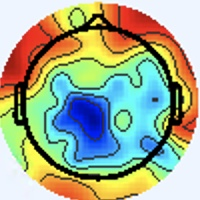

Source data for this figure (header and first rows):
[238 245 255], [238 245 255], [238 245 255], [238 245 255], [238 245 255], [238 245 255], [238 245 255], [238 245 255], [238 245 255], [238 245 255], [238 245 255], [238 245 255], [238 245 255], [238 245 255], [238 245 255], [238 245 255], [238 245 255], [238 245 255], [238 245 255], [238 245 255], [238 245 255], [238 245 255], [238 245 255], [238 245 255]
[238 245 255], [238 245 255], [238 245 255], [238 245 255], [238 245 255], [238 245 255], [238 245 255], [238 245 255], [238 245 255], [238 245 255], [238 245 255], [238 245 255], [238 245 255], [238 245 255], [238 245 255], [238 245 255], [238 245 255], [238 245 255], [238 245 255], [238 245 255], [238 245 255], [238 245 255], [238 245 255], [238 245 255]
[238 245 255], [238 245 255], [238 245 255], [238 245 255], [238 245 255], [238 245 255], [238 245 255], [238 245 255], [238 245 255], [238 245 255], [238 245 255], [238 245 255], [238 245 255], [238 245 255], [238 245 255], [238 245 255], [238 245 255], [238 245 255], [238 245 255], [238 245 255], [238 245 255], [238 245 255], [238 245 255], [238 245 255]
[238 245 255], [238 245 255], [238 245 255], [238 245 255], [238 245 255], [238 245 255], [238 245 255], [238 245 255], [238 245 255], [238 245 255], [238 245 255], [238 245 255], [238 245 255], [238 245 255], [238 245 255], [238 245 255], [238 245 255], [238 245 255], [238 245 255], [238 245 255], [238 245 255], [238 245 255], [238 245 255], [238 245 255]
[238 245 255], [238 245 255], [238 245 255], [238 245 255], [238 245 255], [238 245 255], [238 245 255], [238 245 255], [238 245 255], [238 245 255], [238 245 255], [238 245 255], [238 245 255], [238 245 255], [238 245 255], [238 245 255], [238 245 255], [238 245 255], [238 245 255], [238 245 255], [238 245 255], [238 245 255], [238 245 255], [238 245 255]
[238 245 255], [238 245 255], [238 245 255], [238 245 255], [238 245 255], [238 245 255], [238 245 255], [238 245 255], [238 245 255], [238 245 255], [238 245 255], [238 245 255], [238 245 255], [238 245 255], [238 245 255], [238 245 255], [238 245 255], [238 245 255], [238 245 255], [238 245 255], [238 245 255], [238 245 255], [238 245 255], [238 245 255]
[238 245 255], [238 245 255], [238 245 255], [238 245 255], [238 245 255], [238 245 255], [238 245 255], [238 245 255], [238 245 255], [238 245 255], [238 245 255], [238 245 255], [238 245 255], [238 245 255], [238 245 255], [238 245 255], [238 245 255], [238 245 255], [238 245 255], [238 245 255], [238 245 255], [238 245 255], [238 245 255], [238 245 255]
[238 245 255], [238 245 255], [238 245 255], [238 245 255], [238 245 255], [238 245 255], [238 245 255], [238 245 255], [238 245 255], [238 245 255], [238 245 255], [238 245 255], [238 245 255], [238 245 255], [238 245 255], [238 245 255], [238 245 255], [238 245 255], [238 245 255], [238 245 255], [238 245 255], [238 245 255], [238 245 255], [238 245 255]
[238 245 255], [238 245 255], [238 245 255], [238 245 255], [238 245 255], [238 245 255], [238 245 255], [238 245 255], [238 245 255], [238 245 255], [238 245 255], [238 245 255], [238 245 255], [238 245 255], [238 245 255], [238 245 255], [238 245 255], [238 245 255], [238 245 255], [238 245 255], [238 245 255], [238 245 255], [238 245 255], [238 245 255]
[238 245 255], [238 245 255], [238 245 255], [238 245 255], [238 245 255], [238 245 255], [238 245 255], [238 245 255], [238 245 255], [238 245 255], [238 245 255], [238 245 255], [238 245 255], [238 245 255], [238 245 255], [238 245 255], [238 245 255], [238 245 255], [238 245 255], [238 245 255], [238 245 255], [238 245 255], [238 245 255], [238 245 255]
[238 245 255], [238 245 255], [238 245 255], [238 245 255], [238 245 255], [238 245 255], [238 245 255], [238 245 255], [238 245 255], [238 245 255], [238 245 255], [238 245 255], [238 245 255], [238 245 255], [238 245 255], [238 245 255], [238 245 255], [238 245 255], [238 245 255], [238 245 255], [238 245 255], [238 245 255], [238 245 255], [238 245 255]
[238 245 255], [238 245 255], [238 245 255], [238 245 255], [238 245 255], [238 245 255], [238 245 255], [238 245 255], [238 245 255], [238 245 255], [238 245 255], [238 245 255], [238 245 255], [238 245 255], [238 245 255], [238 245 255], [238 245 255], [238 245 255], [238 245 255], [238 245 255], [238 245 255], [238 245 255], [238 245 255], [238 245 255]
[238 245 255], [238 245 255], [238 245 255], [238 245 255], [238 245 255], [238 245 255], [238 245 255], [238 245 255], [238 245 255], [238 245 255], [238 245 255], [238 245 255], [238 245 255], [238 245 255], [238 245 255], [238 245 255], [238 245 255], [238 245 255], [238 245 255], [238 245 255], [238 245 255], [238 245 255], [238 245 255], [238 245 255]
[238 245 255], [238 245 255], [238 245 255], [238 245 255], [238 245 255], [238 245 255], [238 245 255], [238 245 255], [238 245 255], [238 245 255], [238 245 255], [238 245 255], [238 245 255], [238 245 255], [238 245 255], [238 245 255], [238 245 255], [238 245 255], [238 245 255], [238 245 255], [238 245 255], [238 245 255], [238 245 255], [238 245 255]
[238 245 255], [238 245 255], [238 245 255], [238 245 255], [238 245 255], [238 245 255], [238 245 255], [238 245 255], [238 245 255], [238 245 255], [238 245 255], [238 245 255], [238 245 255], [238 245 255], [238 245 255], [238 245 255], [238 245 255], [238 245 255], [238 245 255], [238 245 255], [238 245 255], [238 245 255], [238 245 255], [238 245 255]
[238 245 255], [238 245 255], [238 245 255], [238 245 255], [238 245 255], [238 245 255], [238 245 255], [238 245 255], [238 245 255], [238 245 255], [238 245 255], [238 245 255], [238 245 255], [238 245 255], [238 245 255], [238 245 255], [238 245 255], [238 245 255], [238 245 255], [238 245 255], [238 245 255], [238 245 255], [238 245 255], [238 245 255]
[238 245 255], [238 245 255], [238 245 255], [238 245 255], [238 245 255], [238 245 255], [238 245 255], [238 245 255], [238 245 255], [238 245 255], [238 245 255], [238 245 255], [238 245 255], [238 245 255], [238 245 255], [238 245 255], [237 245 255], [237 246 255], [238 245 255], [240 244 253], [240 244 253], [240 244 253], [238 245 253], [240 244 253]
[238 245 255], [238 245 255], [238 245 255], [238 245 255], [238 245 255], [238 245 255], [238 245 255], [238 245 255], [238 245 255], [238 245 255], [238 245 255], [238 245 255], [238 245 255], [238 245 255], [238 245 255], [238 245 255], [237 245 255], [238 244 255], [240 244 255], [240 244 253], [240 244 253], [238 245 253], [238 245 253], [238 245 253]
[238 245 255], [238 245 255], [238 245 255], [238 245 255], [238 245 255], [238 245 255], [238 245 255], [238 245 255], [238 245 255], [238 245 255], [238 245 255], [238 245 255], [238 245 255], [238 245 255], [238 245 255], [238 245 255], [240 244 255], [240 244 255], [241 243 255], [241 244 253], [238 245 253], [236 247 253], [236 247 253], [236 246 255]
[238 245 255], [238 245 255], [238 245 255], [238 245 255], [238 245 255], [238 245 255], [238 245 255], [238 245 255], [238 245 255], [238 245 255], [238 245 255], [238 245 255], [238 245 255], [238 245 255], [238 245 255], [238 245 255], [240 244 255], [240 244 255], [241 243 255], [240 244 255], [237 246 253], [236 247 253], [237 246 255], [236 246 255]
[238 245 255], [238 245 255], [238 245 255], [238 245 255], [238 245 255], [238 245 255], [238 245 255], [238 245 255], [238 245 255], [238 245 255], [238 245 255], [238 245 255], [238 245 255], [238 245 255], [238 245 255], [238 245 255], [238 245 255], [238 245 255], [238 245 255], [237 246 255], [237 245 255], [237 245 255], [241 243 255], [241 243 255]
[238 245 255], [238 245 255], [238 245 255], [238 245 255], [238 245 255], [238 245 255], [238 245 255], [238 245 255], [238 245 255], [238 245 255], [238 245 255], [238 245 255], [238 245 255], [238 245 255], [238 245 255], [238 245 255], [238 245 253], [237 246 253], [237 246 255], [237 245 255], [237 245 255], [238 244 255], [241 243 255], [241 243 255]
[238 245 255], [238 245 255], [238 245 255], [238 245 255], [238 245 255], [238 245 255], [238 245 255], [238 245 255], [238 245 255], [238 245 255], [238 245 255], [238 245 255], [238 245 255], [238 245 255], [238 245 255], [238 245 255], [240 244 253], [238 245 253], [237 246 255], [237 245 255], [238 244 255], [238 244 255], [237 245 255], [237 246 255]
[238 245 255], [238 245 255], [238 245 255], [238 245 255], [238 245 255], [238 245 255], [238 245 255], [238 245 255], [238 245 255], [238 245 255], [238 245 255], [238 245 255], [238 245 255], [238 245 255], [238 245 255], [240 244 255], [241 244 253], [240 244 255], [237 245 255], [237 245 255], [240 243 255], [240 244 255], [237 246 255], [237 246 253]
[238 245 255], [238 245 255], [238 245 255], [238 245 255], [238 245 255], [238 245 255], [238 245 255], [238 245 255], [238 245 255], [238 245 255], [238 245 255], [238 245 255], [238 245 255], [238 245 255], [238 245 255], [240 244 255], [241 244 253], [240 244 255], [236 246 255], [236 246 255], [240 244 255], [241 243 255], [240 244 253], [240 244 253]
[238 245 255], [238 245 255], [238 245 255], [238 245 255], [238 245 255], [238 245 255], [238 245 255], [238 245 255], [238 245 255], [238 245 255], [238 245 255], [238 245 255], [238 245 255], [238 245 255], [238 245 255], [238 245 255], [241 244 253], [240 244 255], [236 246 255], [236 246 255], [240 244 255], [241 244 253], [241 244 251], [240 244 253]
[238 245 255], [238 245 255], [238 245 255], [238 245 255], [238 245 255], [238 245 255], [238 245 255], [238 245 255], [238 245 255], [238 245 255], [238 245 255], [238 245 255], [238 245 255], [238 245 255], [238 245 255], [238 245 255], [238 245 253], [238 245 255], [237 245 255], [237 245 255], [240 244 255], [240 244 253], [240 245 251], [240 245 251]
[238 245 255], [238 245 255], [238 245 255], [238 245 255], [238 245 255], [238 245 255], [238 245 255], [238 245 255], [238 245 255], [238 245 255], [238 245 255], [238 245 255], [238 245 255], [238 245 255], [238 245 255], [238 245 255], [237 246 253], [237 246 253], [237 245 255], [238 244 255], [240 244 255], [241 244 253], [240 245 251], [238 245 251]
[238 245 255], [238 245 255], [238 245 255], [238 245 255], [238 245 255], [238 245 255], [238 245 255], [238 245 255], [238 245 255], [238 245 255], [238 245 255], [238 245 255], [238 245 255], [238 245 255], [238 245 255], [238 245 255], [237 246 253], [237 246 253], [237 245 255], [238 244 255], [243 242 255], [243 243 255], [241 244 253], [238 245 251]
[238 245 255], [238 245 255], [238 245 255], [238 245 255], [238 245 255], [238 245 255], [238 245 255], [238 245 255], [238 245 255], [238 245 255], [238 245 255], [238 245 255], [238 245 255], [238 245 255], [238 245 255], [238 245 255], [237 246 253], [237 246 255], [238 244 255], [240 244 255], [241 243 255], [241 243 255], [240 244 253], [238 245 251]
[238 245 255], [238 245 255], [238 245 255], [238 245 255], [238 245 255], [238 245 255], [238 245 255], [238 245 255], [238 245 255], [238 245 255], [238 245 255], [238 245 255], [238 245 255], [238 245 255], [238 245 255], [238 245 255], [237 246 253], [237 246 255], [241 243 255], [241 243 255], [238 244 255], [237 246 255], [238 245 253], [238 245 253]
[238 245 255], [238 245 255], [238 245 255], [238 245 255], [238 245 255], [238 245 255], [238 245 255], [238 245 255], [238 245 255], [238 245 255], [238 245 255], [238 245 255], [238 245 255], [238 245 255], [238 245 255], [238 245 255], [237 246 253], [238 245 253], [241 243 255], [240 244 255], [237 246 255], [236 247 253], [237 246 255], [240 244 255]
[240 244 255], [240 244 255], [238 245 255], [238 245 255], [237 246 255], [237 246 255], [237 246 255], [237 246 255], [238 245 255], [238 245 255], [240 244 255], [240 244 255], [240 244 255], [240 244 255], [238 245 255], [238 245 253], [238 243 249], [240 245 251], [240 244 255], [237 244 254], [238 249 255], [235 246 252], [238 247 255], [245 245 255]
[240 244 255], [240 244 255], [238 245 255], [238 245 255], [237 246 255], [237 246 255], [237 246 255], [237 246 255], [238 245 255], [238 245 255], [240 244 255], [240 244 255], [240 244 255], [240 244 255], [238 245 255], [238 245 253], [240 245 251], [242 247 253], [238 245 253], [238 247 254], [235 244 251], [240 247 253], [246 249 255], [255 240 250]
[238 245 255], [238 245 255], [238 245 255], [238 245 255], [237 246 255], [237 246 255], [238 245 255], [238 245 255], [238 245 255], [238 245 255], [240 244 255], [240 244 255], [238 245 255], [238 245 255], [238 245 255], [238 245 255], [239 246 254], [236 245 252], [233 244 250], [238 249 255], [238 245 253], [246 245 253], [255 247 255], [255 224 228]
[238 245 255], [238 245 255], [238 245 255], [238 245 255], [237 246 255], [237 246 255], [238 245 255], [238 245 255], [238 245 255], [238 245 255], [240 244 255], [238 245 255], [238 245 255], [238 245 255], [238 245 255], [238 245 255], [237 245 255], [238 247 255], [237 248 254], [238 247 254], [245 248 255], [247 234 243], [242 201 207], [224 146 144]
[238 245 255], [238 245 255], [238 245 255], [238 245 255], [238 245 255], [238 245 255], [238 245 255], [238 245 255], [238 245 255], [238 245 255], [238 245 255], [238 245 255], [238 245 255], [237 246 255], [237 246 255], [237 245 255], [238 244 255], [237 243 255], [237 244 254], [243 247 255], [250 250 255], [247 216 222], [203 114 116], [183  56  50]
[238 245 255], [238 245 255], [238 245 255], [238 245 255], [238 245 255], [238 245 255], [238 245 255], [238 245 255], [238 245 255], [238 245 255], [238 245 255], [238 245 255], [237 246 255], [237 246 255], [237 246 255], [237 245 255], [238 244 255], [241 244 255], [239 243 254], [246 246 254], [252 247 253], [255 217 219], [199  85  84], [205  50  45]
[237 246 255], [237 246 255], [238 245 255], [238 245 255], [240 244 255], [240 244 255], [240 244 255], [240 244 255], [238 245 255], [238 245 255], [237 246 255], [237 246 255], [237 246 255], [237 246 255], [237 246 255], [238 245 255], [240 244 255], [242 244 255], [239 243 254], [249 248 254], [255 249 248], [255 224 220], [213  95  91], [203  46  39]
[237 246 255], [237 246 255], [238 245 255], [238 245 255], [240 244 255], [240 244 255], [240 244 255], [240 244 255], [238 245 255], [238 245 255], [237 246 255], [237 246 255], [237 246 255], [237 246 255], [237 246 255], [238 245 255], [240 244 255], [242 245 254], [250 250 255], [255 241 246], [242 202 200], [224 147 139], [202  73  67], [207  46  36]
[237 246 255], [237 246 255], [238 245 255], [238 245 255], [240 244 255], [240 244 255], [240 244 255], [240 244 255], [239 246 255], [238 245 255], [238 247 255], [235 244 253], [238 247 255], [237 246 255], [239 246 254], [239 246 254], [237 246 251], [248 251 255], [255 248 255], [255 222 227], [204 113 110], [179  52  43], [201  50  41], [212  48  36]
[237 246 255], [237 246 255], [238 245 255], [238 245 255], [240 244 255], [240 244 255], [240 244 255], [240 244 255], [236 243 253], [236 243 253], [239 248 255], [237 246 255], [239 248 255], [235 242 250], [234 241 249], [241 246 252], [248 253 255], [248 239 242], [240 205 209], [221 147 148], [188  64  56], [197  43  31], [206  46  34], [216  50  36]
[237 246 255], [237 246 255], [238 245 255], [238 245 255], [240 244 255], [240 244 255], [240 244 255], [240 244 255], [241 248 255], [237 246 255], [237 246 253], [234 243 250], [240 247 255], [242 246 255], [242 245 254], [247 246 252], [255 252 254], [255 224 223], [195 111 109], [170  51  43], [184  42  28], [203  47  32], [211  49  34], [212  46  32]
[237 246 255], [237 246 255], [238 245 255], [238 245 255], [240 244 255], [240 244 255], [240 244 255], [238 245 255], [235 244 253], [237 246 255], [238 247 254], [237 244 252], [240 244 253], [242 245 252], [247 247 255], [245 232 239], [235 199 201], [215 145 143], [180  63  56], [181  37  26], [193  41  27], [203  43  27], [207  44  29], [216  48  35]
[237 246 255], [237 246 255], [238 245 255], [238 245 255], [240 244 255], [240 244 255], [238 245 255], [238 245 255], [237 246 255], [238 247 255], [236 245 252], [238 245 253], [241 244 251], [244 244 252], [253 250 255], [250 219 225], [191 109 111], [167  49  45], [174  37  29], [190  42  30], [195  39  27], [209  47  36], [212  44  33], [218  48  35]
[237 246 255], [237 246 255], [238 245 255], [238 245 255], [240 244 255], [240 244 255], [238 245 255], [238 245 255], [237 246 255], [237 246 253], [235 244 251], [240 247 253], [241 244 251], [244 243 249], [255 250 255], [255 216 221], [188  82  82], [182  40  36], [181  37  28], [191  40  29], [196  38  27], [205  41  31], [216  45  35], [221  48  34]
[237 246 255], [237 246 255], [238 245 255], [238 245 255], [240 244 255], [240 244 255], [238 245 255], [238 245 255], [236 245 252], [236 247 253], [237 246 253], [236 243 249], [243 243 251], [250 247 254], [255 250 255], [255 221 225], [194  90  87], [178  41  33], [180  37  29], [191  40  33], [198  40  29], [207  41  29], [217  44  30], [224  49  32]
[237 246 255], [238 245 255], [238 245 255], [238 245 255], [240 244 255], [238 245 255], [240 244 255], [238 245 255], [237 246 255], [236 247 253], [239 248 253], [240 245 249], [252 251 255], [255 244 248], [231 202 204], [210 149 148], [182  71  64], [178  40  30], [185  41  33], [187  36  29], [197  39  30], [211  45  33], [225  49  34], [228  48  31]
[238 244 255], [238 244 255], [240 244 255], [240 244 255], [239 246 255], [239 246 255], [240 244 255], [240 244 255], [237 245 255], [234 244 254], [239 248 253], [244 248 251], [255 249 251], [255 229 227], [186 113 107], [152  48  39], [172  41  31], [186  39  29], [187  36  29], [192  38  30], [201  43  34], [211  45  33], [225  47  33], [230  49  32]
[238 244 255], [238 245 255], [240 244 255], [240 244 253], [238 245 253], [238 245 253], [241 243 255], [240 244 255], [238 246 255], [239 247 255], [241 248 254], [242 236 238], [230 200 202], [203 142 139], [167  63  54], [166  36  23], [180  38  26], [187  39  27], [188  36  25], [194  37  28], [203  42  32], [212  46  34], [224  48  33], [230  49  32]
[237 246 255], [237 246 255], [237 246 253], [237 246 251], [240 245 249], [241 244 251], [241 243 255], [240 244 255], [236 244 255], [239 248 255], [248 253 255], [239 219 220], [177 108 111], [149  46  47], [158  35  30], [170  33  25], [180  38  26], [186  40  27], [185  37  25], [192  38  26], [204  41  32], [213  45  34], [222  49  33], [227  50  32]
[238 245 255], [237 246 253], [236 247 253], [237 246 253], [241 244 251], [241 244 253], [241 243 255], [238 244 255], [238 247 255], [243 250 255], [252 252 254], [251 219 220], [169  80  82], [152  30  29], [165  31  28], [177  36  29], [180  38  28], [186  40  27], [186  38  26], [192  38  26], [203  42  32], [213  45  34], [221  50  33], [227  50  32]
[240 244 253], [238 245 253], [238 244 255], [238 244 255], [241 243 255], [241 243 255], [238 244 255], [237 246 255], [237 246 251], [243 246 251], [255 249 253], [255 220 222], [179  89  88], [154  35  29], [160  28  23], [177  36  29], [183  36  28], [189  38  29], [189  36  28], [192  38  28], [200  43  34], [209  47  36], [221  50  33], [227  50  30]
[240 245 251], [238 245 253], [238 244 255], [238 244 255], [240 243 255], [240 243 255], [237 246 255], [238 247 254], [242 250 253], [243 237 239], [233 201 206], [211 147 148], [162  63  57], [153  32  23], [165  34  26], [177  39  29], [184  37  29], [190  37  29], [189  36  28], [192  38  28], [200  43  34], [209  47  36], [221  50  33], [227  50  30]
[238 245 253], [237 246 251], [236 247 251], [236 247 253], [236 246 255], [237 245 255], [239 246 254], [242 247 253], [246 250 253], [241 221 222], [176 107 110], [139  39  39], [148  31  21], [160  34  20], [165  35  22], [171  35  23], [182  38  27], [189  38  27], [188  37  26], [191  39  26], [203  42  32], [212  46  34], [222  49  33], [226  51  32]
[237 246 255], [237 246 253], [237 246 251], [236 247 251], [237 245 255], [237 245 255], [239 246 255], [243 246 251], [255 255 255], [249 219 219], [166  80  79], [147  29  25], [154  30  20], [158  31  16], [166  36  22], [175  39  27], [181  38  24], [189  38  27], [188  38  24], [192  38  26], [204  42  31], [215  44  34], [224  48  33], [227  50  34]
[238 244 255], [238 244 255], [243 247 255], [241 245 255], [242 244 255], [241 244 255], [239 243 255], [248 248 255], [255 251 253], [255 224 222], [178  93  88], [144  29  22], [154  30  22], [162  31  23], [166  34  22], [172  36  24], [185  37  25], [189  37  24], [189  37  24], [193  37  25], [204  40  30], [217  45  33], [226  48  36], [232  50  37]
[237 243 255], [237 243 255], [239 243 255], [240 242 255], [241 240 254], [242 244 255], [246 248 255], [240 233 240], [228 202 203], [198 143 140], [160  67  60], [154  37  28], [154  27  21], [162  31  23], [167  35  23], [174  38  24], [184  38  25], [188  38  24], [188  38  24], [191  37  25], [202  40  29], [214  43  33], [224  46  34], [231  49  36]
[240 247 255], [238 245 255], [236 244 255], [237 243 255], [242 245 254], [245 248 255], [249 253 255], [240 221 223], [164 102 103], [135  44  41], [142  31  24], [155  32  24], [156  27  21], [165  32  23], [163  33  17], [170  39  19], [177  40  22], [182  41  24], [185  39  26], [189  38  27], [198  40  29], [210  44  32], [220  47  33], [227  50  34]
[239 246 254], [236 245 254], [238 248 255], [235 245 254], [241 246 252], [245 246 248], [250 250 250], [250 222 221], [162  82  81], [139  30  27], [147  30  23], [158  34  26], [162  31  23], [163  30  21], [165  33  18], [170  37  20], [177  40  22], [182  40  26], [184  41  27], [189  38  27], [194  40  28], [206  44  31], [218  46  32], [226  50  35]
[235 243 255], [235 245 255], [235 248 255], [234 247 255], [239 247 249], [249 249 249], [255 252 250], [255 224 222], [171  90  87], [142  33  28], [146  29  20], [155  33  22], [160  27  18], [164  27  19], [171  34  24], [174  36  25], [182  35  25], [186  38  26], [187  39  27], [189  39  25], [194  41  27], [204  44  30], [217  47  32], [227  51  38]
... 139 more rows
